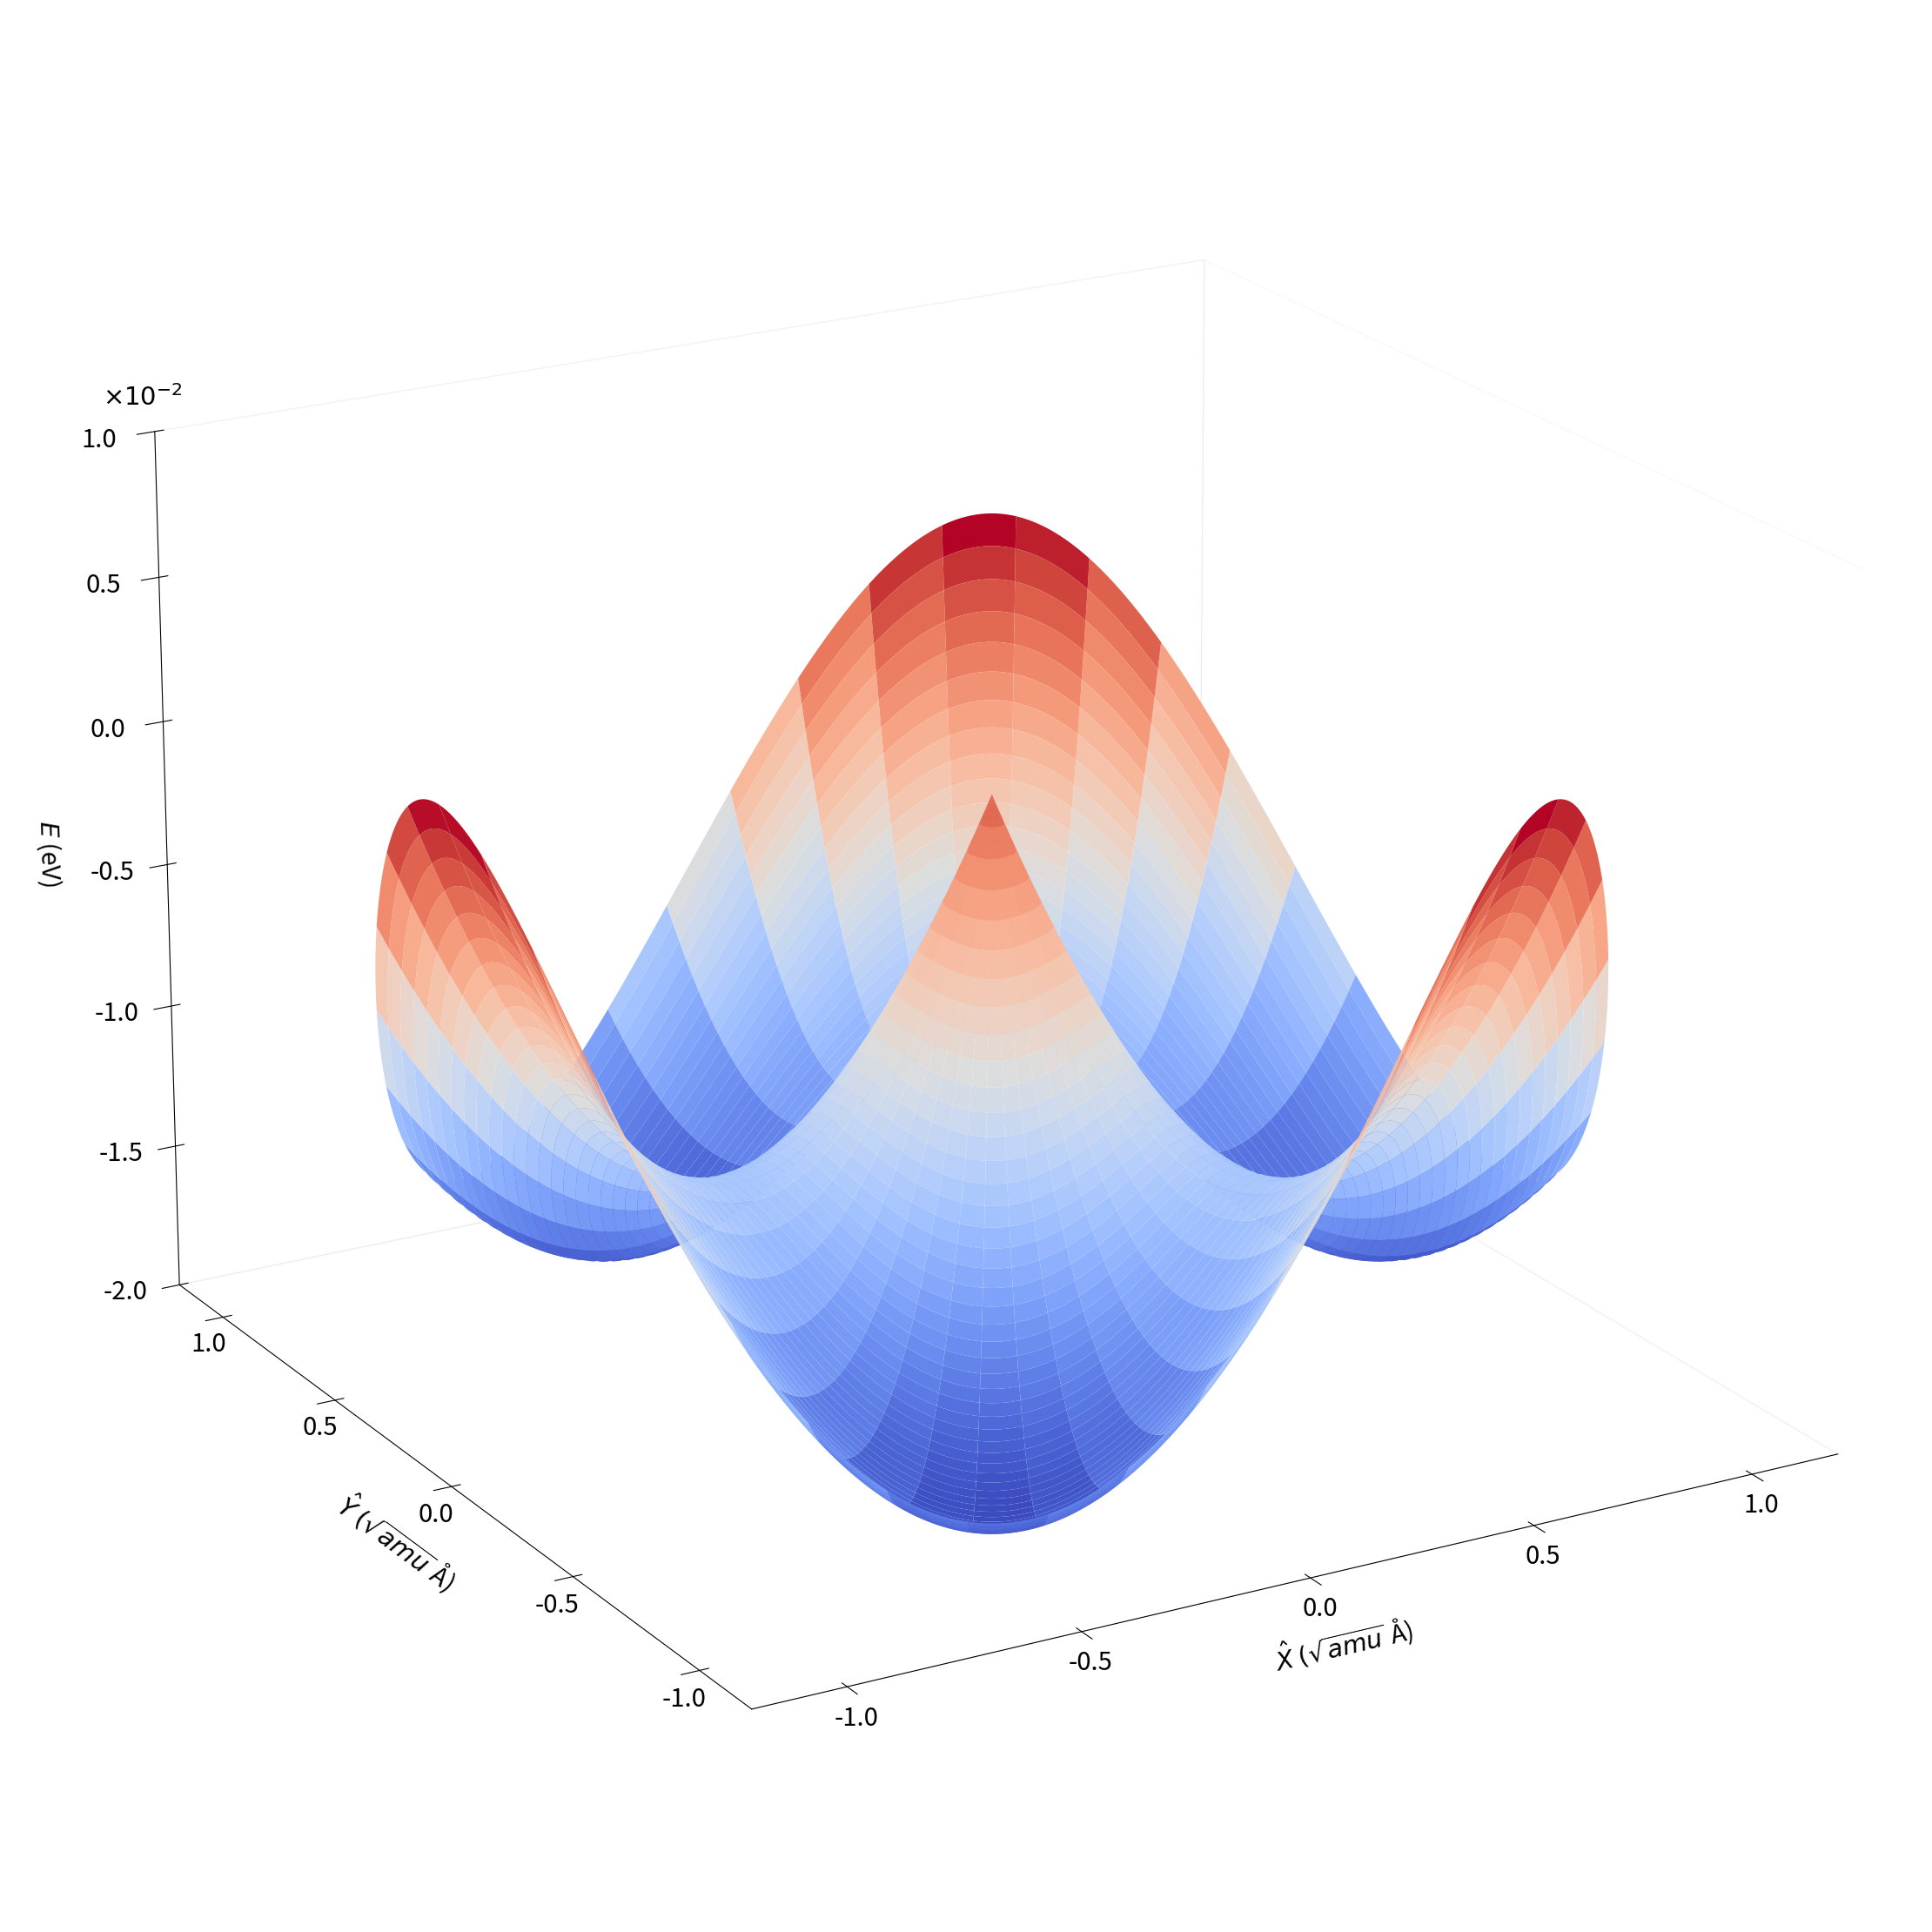

Here is the Python script that generated this plot:
import matplotlib.pyplot as plt
import numpy as np
from matplotlib import cm


def y_from_pol(r, phi):
    return np.sin(phi)*r

def x_from_pol(r, phi):
    return np.cos(phi)*r


K=0.05903
F=0.041179
#G=0.015442

G = 0.007

fig = plt.figure(figsize=(20,20))

plt.rcParams['font.size'] = 21
ax = fig.add_subplot(projection='3d')

# Create the mesh in polar coordinates and compute corresponding Z.
r = np.linspace(0, 1.2, 1000)
th = np.linspace(0, 2*np.pi, 1000)
R, P = np.meshgrid(r, th)

Z_down = (0.5*K)*R**2-R*(F**2+G**2*R**2+(2*F*G)*R*np.cos(3*P))**0.5

r2 = np.linspace(0, 0.2, 50)
th2 = np.linspace(0, 2*np.pi, 50)
R2, P2 = np.meshgrid(r2, th2)


Z_up = (0.5*K)*R2**2+R2*(F**2+G**2*R2**2+(2*F*G)*R2*np.cos(3*P2))**0.5

E_JT = F**2/(2*( K-2*G ))



n = 4
rho1 = F/(K-(-1)**n*2*G)
phi = n*np.pi/3
print('E_JT')
print(rho1)
print(phi)
print(E_JT)

print('x' + str( x_from_pol(rho1, phi) ))
print('y' + str( y_from_pol(rho1, phi) ))
print('E_JT: ' + str(-E_JT))


#Z = ((R**2 - 1)**2)

print('barrier')
#barrier energy
delta = 4*E_JT*G/(K+2*G)


n = 5
rhod = F/(K-(-1)**n*2*G)
phid = n*np.pi/3


delta_x = x_from_pol(rhod, phid)
delta_y = y_from_pol(rhod, phid)
print('x' + str( delta_x ))
print('y' + str( delta_y ))

print('delta: ' + str(-(E_JT-delta)))


# Express the mesh in the cartesian system.
X, Y = R*np.cos(P), R*np.sin(P)
X2, Y2 = R2*np.cos(P2), R2*np.sin(P2)

# Plot the surface.
#ax.scatter(delta_x, delta_y,-(E_JT-delta)*0.5 , color='red')
ax.view_init(elev=20, azim=-120, roll=0)

ax.plot_surface(X, Y, Z_down,alpha = 1.0,label = 'surface_2', cmap=cm.coolwarm)
#ax.plot_surface(X2, Y2, Z_up,alpha = 1.0,label = 'surface_1', cmap=cm.coolwarm)


ax.grid(False)

# Tweak the limits and add latex math labels.

ax.xaxis.pane.fill = False
ax.yaxis.pane.fill = False
ax.zaxis.pane.fill = False

ax.tick_params(axis='z', which='major', pad=20)

ax.set_zticks([-0.02,-0.015, -0.01,-0.005, 0.0, 0.005,0.01], [-2.0,-1.5, -1.0,-0.5, 0.0, 0.5,1.0])
ax.text(-0.8, 2.3, 0.00+0.005, r'$\times 10^{-2}$', zdir = None)
"""
ax.text(0.0, 0.0, 0.00+0.005, r"$E_{JT}$", zdir = None)
ax.text(0.0, 0.0, 0.00+0.01, r"$\delta_{b}$", zdir = None)
"""


"""
ax.text(-0.67, -0.97 , -0.032, r"$E_{min}$", zdir = None)
ax.text( delta_x+0.05, delta_y-0.05 , -(E_JT-delta)*0.75, r"$E_{sp}$", zdir = None)
ax.text( 0.0, 0.0 , 0.002, r"$E_{hs}$", zdir = None)

ax.text(0.0, 0.0, 0.03,r'$E_{JT}$', zdir = None)
ax.text(0.3, -0.3, 0.03,r'$\delta$', zdir = None)
"""

# Make the plot occupy more space by adjusting the axis limits
ax.set_xlim(-1.2, 1.2)  # Even tighter X limits
ax.set_ylim(-1.2, 1.2)  # Even tighter Y limits

# Adjust the position and size of the plot within the figure to take up more space
ax.set_position([-0.1, -0.05, 1.1, 1.1])  # Increased width and height, reduced margins

# Make the plot appear larger by adjusting the aspect ratio
ax.set_box_aspect([2, 2, 1.5])  # Reduced z-axis scaling for more dramatic effect


#ax.scatter(delta_x, delta_y,-(E_JT-delta)*0.9 , color='red')

ax.set_xlabel(r'$\hat{X}$'+r" $(\sqrt{amu}$ Å)", labelpad = 20)
ax.set_ylabel(r'$\hat{Y}$'+r" $(\sqrt{amu}$ Å)", labelpad = 20)
ax.set_zlabel(r'$E$ (eV)', labelpad = 40)
ax.set_zlim(-0.02 ,0.01)



#fig.colorbar(surf)
plt.show()